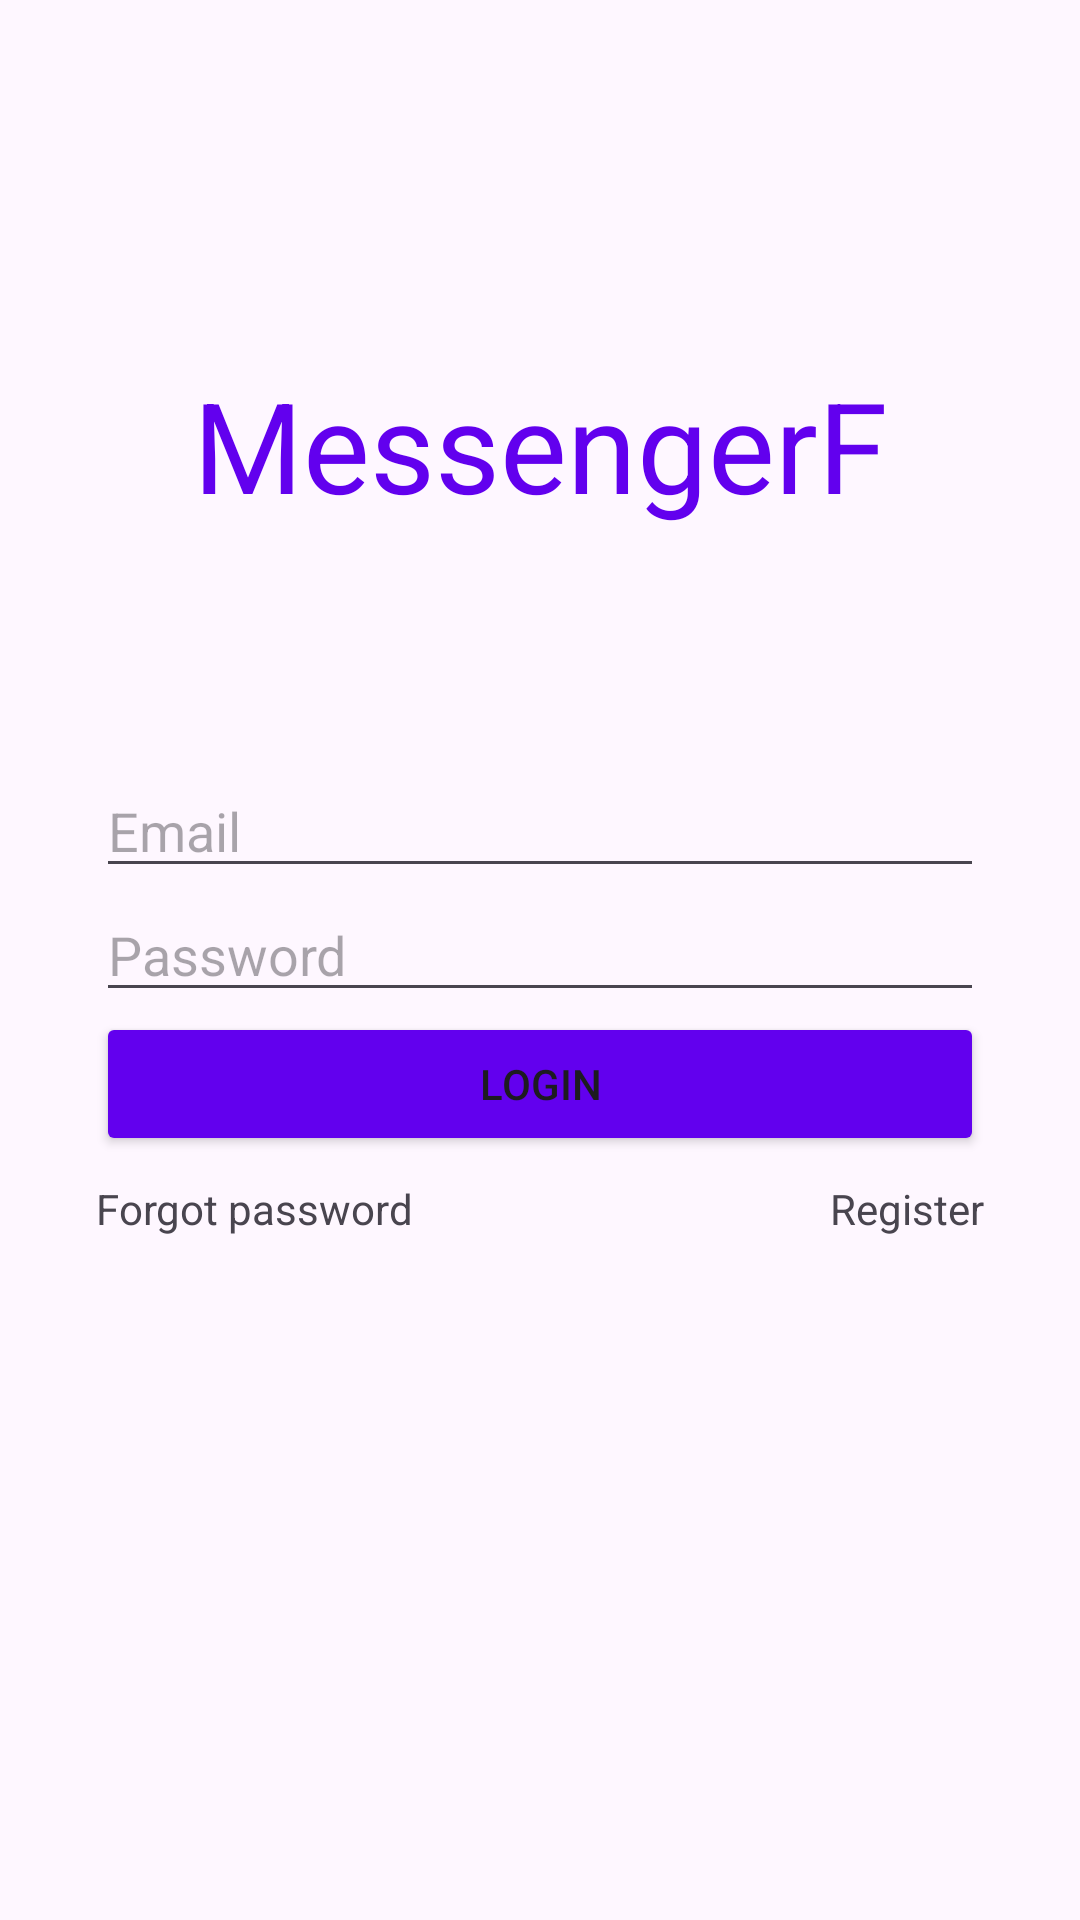

Layout XML and referenced resources for this Android screen:
<!-- AndroidManifest.xml: application theme Theme.MessengerF -->
<!-- res/layout/activity_login.xml -->
<?xml version="1.0" encoding="utf-8"?>
<androidx.constraintlayout.widget.ConstraintLayout xmlns:android="http://schemas.android.com/apk/res/android"
    xmlns:app="http://schemas.android.com/apk/res-auto"
    xmlns:tools="http://schemas.android.com/tools"
    android:id="@+id/main"
    android:layout_width="match_parent"
    android:layout_height="match_parent"
    tools:context=".LoginActivity">

    <TextView
        android:layout_width="match_parent"
        android:layout_height="wrap_content"
        android:textAlignment="center"
        android:text="@string/messengerf"
        android:textSize="42sp"
        android:textColor="@color/main_color"
        app:layout_constraintBottom_toBottomOf="@+id/editTextEmail"
        app:layout_constraintTop_toTopOf="parent" />

    <EditText
        android:id="@+id/editTextEmail"
        android:layout_width="match_parent"
        android:layout_height="wrap_content"
        android:layout_marginStart="32dp"
        android:layout_marginEnd="32dp"
        android:autofillHints="emailAddress"
        android:hint="@string/email_hint"
        android:inputType="textEmailAddress"
        app:layout_constraintBottom_toTopOf="@+id/editTextPassword"
        app:layout_constraintTop_toTopOf="parent"
        app:layout_constraintVertical_chainStyle="packed" />

    <EditText
        android:id="@+id/editTextPassword"
        android:layout_width="match_parent"
        android:layout_height="wrap_content"
        android:autofillHints="emailAddress"
        android:hint="@string/password_hint"
        android:inputType="textPassword"
        android:layout_marginStart="32dp"
        android:layout_marginEnd="32dp"
        app:layout_constraintBottom_toTopOf="@+id/buttonLogin"
        app:layout_constraintTop_toBottomOf="@id/editTextEmail" />

    <Button
        android:id="@+id/buttonLogin"
        android:layout_width="match_parent"
        android:layout_height="wrap_content"
        android:backgroundTint="@color/main_color"
        android:text="@string/login_button"
        android:textAllCaps="true"
        android:layout_marginStart="32dp"
        android:layout_marginEnd="32dp"
        app:cornerRadius="4dp"
        app:layout_constraintBottom_toBottomOf="parent"
        app:layout_constraintTop_toBottomOf="@id/editTextPassword"/>

    <TextView
        android:id="@+id/textViewForgotPassword"
        android:layout_width="wrap_content"
        android:layout_height="wrap_content"
        android:text="@string/forgot_password"
        android:layout_marginTop="8dp"
        app:layout_constraintStart_toStartOf="@id/buttonLogin"
        app:layout_constraintTop_toBottomOf="@id/buttonLogin" />

    <TextView
        android:id="@+id/textViewRegister"
        android:layout_width="wrap_content"
        android:layout_height="wrap_content"
        android:text="@string/register"
        android:layout_marginTop="8dp"
        app:layout_constraintEnd_toEndOf="@id/buttonLogin"
        app:layout_constraintTop_toBottomOf="@id/buttonLogin" />

</androidx.constraintlayout.widget.ConstraintLayout>
<!-- resources referenced by this layout -->
<resources>
  <color name="main_color">#FF6200EE</color>
  <string name="email_hint">Email</string>
  <string name="forgot_password">Forgot password</string>
  <string name="login_button">Login</string>
  <string name="messengerf">MessengerF</string>
  <string name="password_hint">Password</string>
  <string name="register">Register</string>
  <style name="Theme.MessengerF" parent="Base.Theme.MessengerF" />
  <style name="Base.Theme.MessengerF" parent="Theme.Material3.DayNight.NoActionBar">
          
          
      </style>
</resources>
